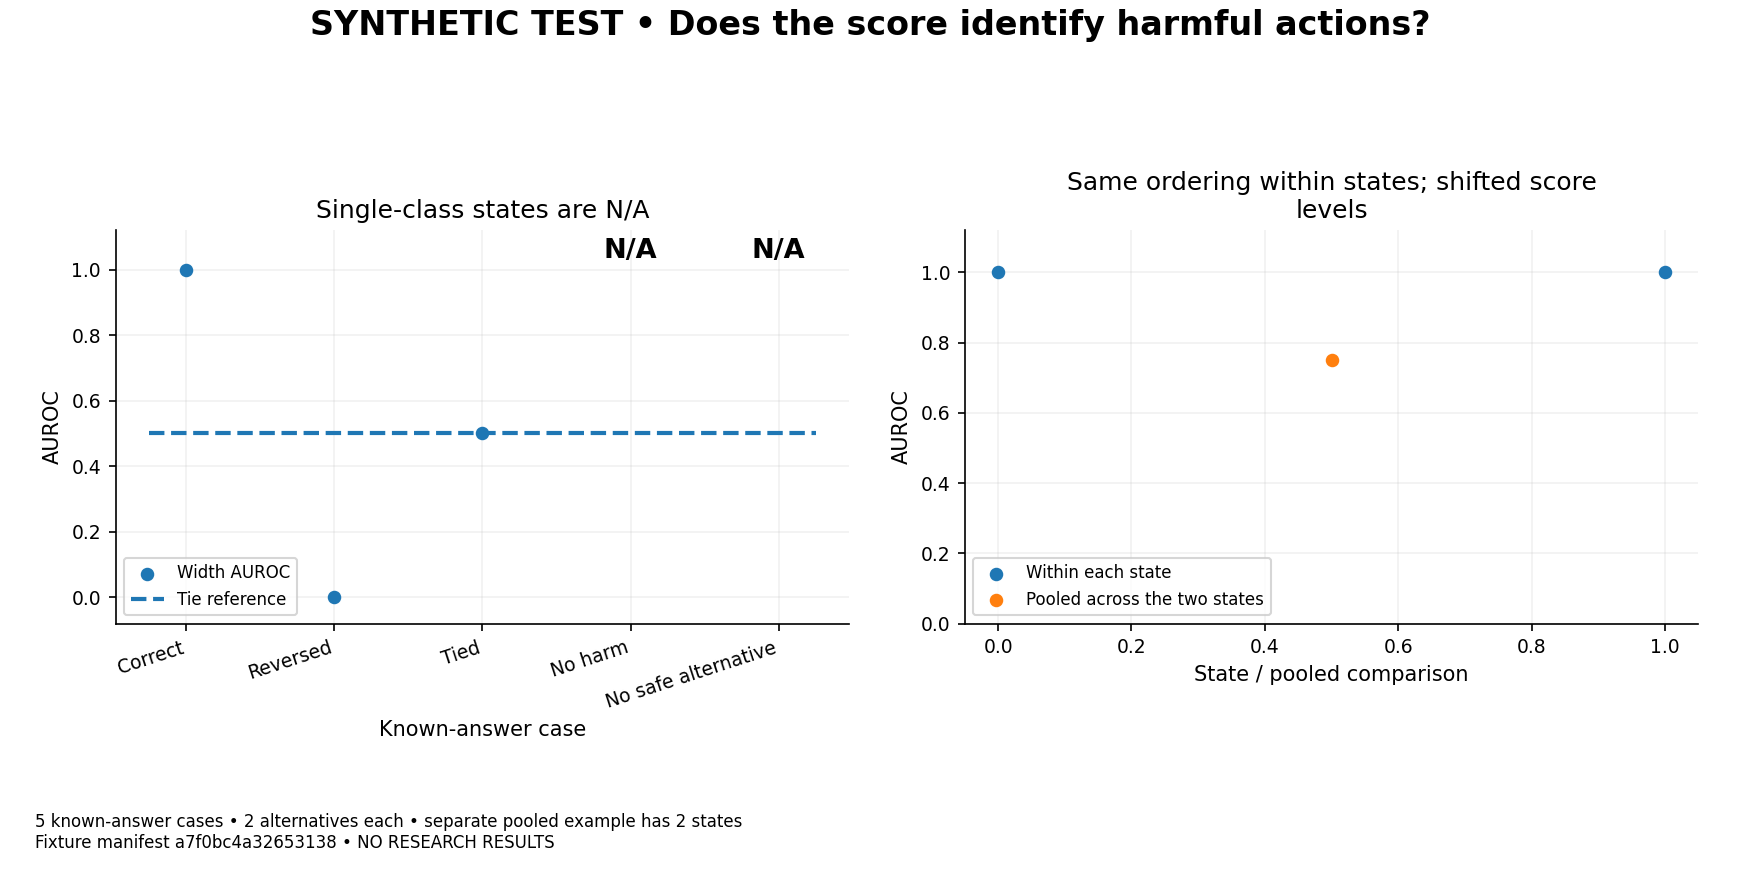

Source data for this figure (header and first rows):
panel, series, x, y, lower, upper, kind, note
0, Width AUROC, 0.0, 1.0, , , scatter, Correct
0, Width AUROC, 1.0, 0.0, , , scatter, Reversed
0, Width AUROC, 2.0, 0.5, , , scatter, Tied
0, Width AUROC, 3.0, , , , scatter, No harm
0, Width AUROC, 4.0, , , , scatter, No safe alternative
0, Tie reference, -0.25, 0.5, , , reference, 
0, Tie reference, 4.25, 0.5, , , reference, 
1, Within each state, 0.0, 1.0, , , scatter, 
1, Within each state, 1.0, 1.0, , , scatter, 
1, Pooled across the two states, 0.5, 0.75, , , scatter, 
